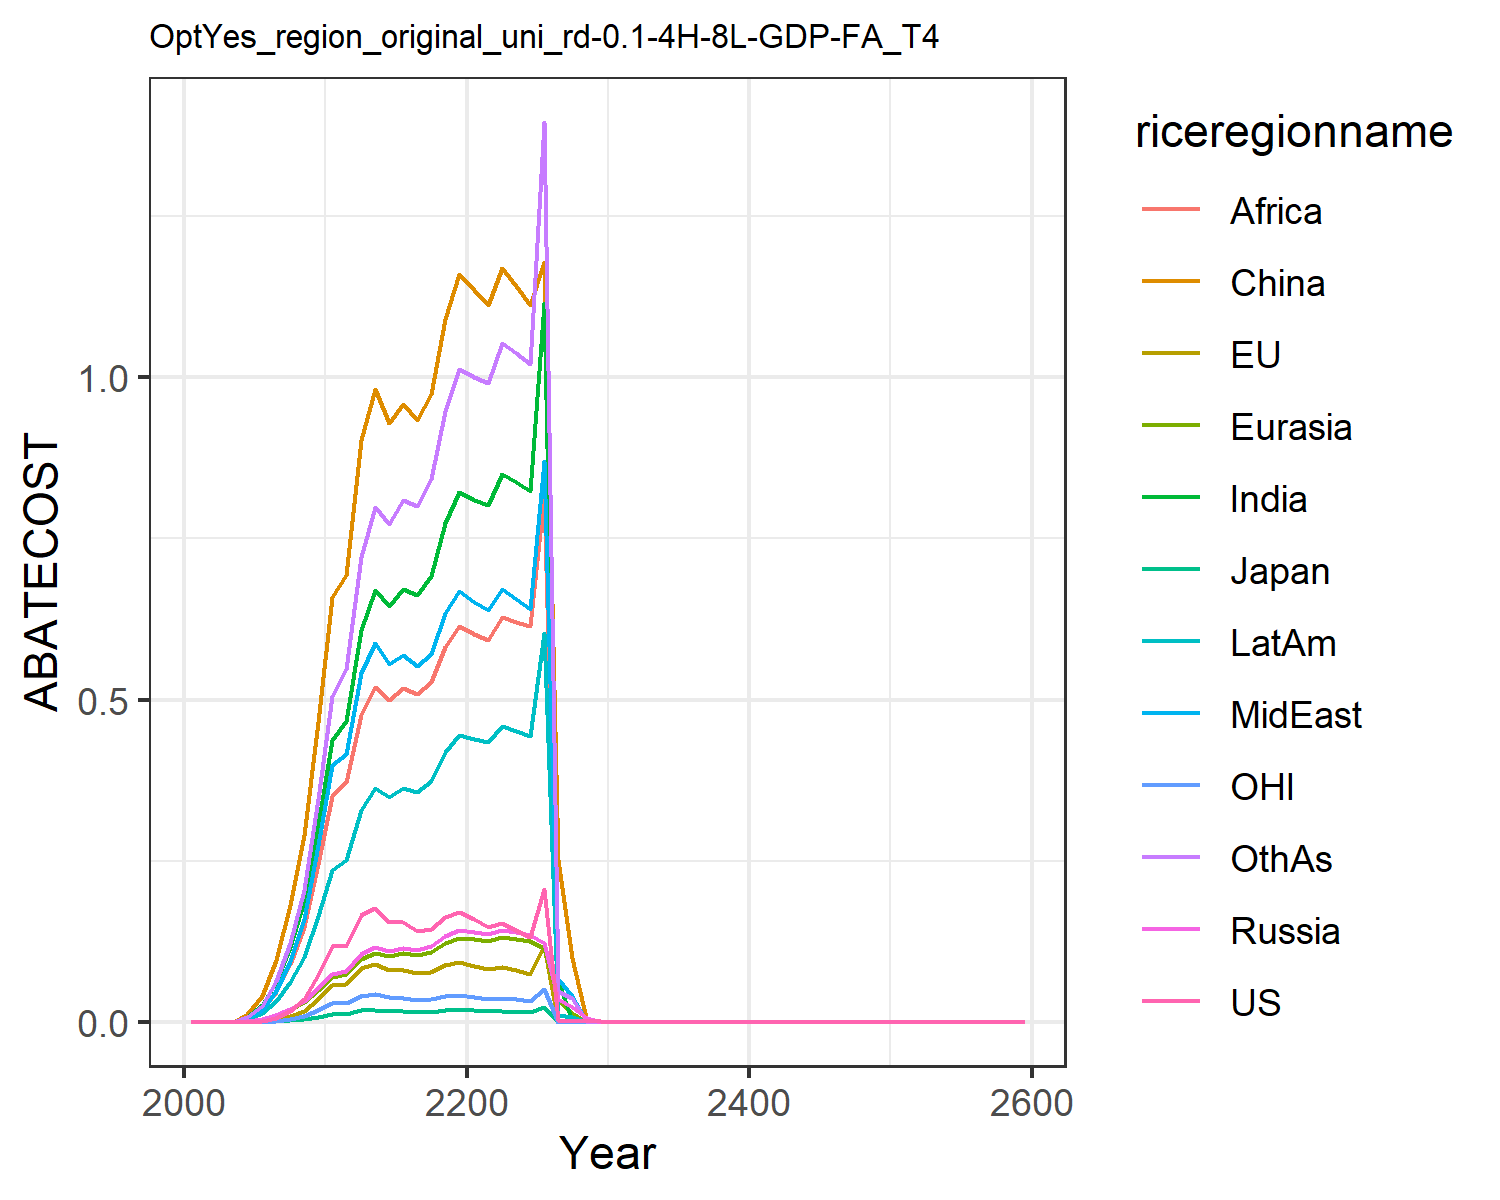

The file beside this chart, header and first rows:
0.0, 0.0, 0.0, 0.0, 0.0, 0.0, 0.0, 0.0, 0.0, 0.0, 0.0, 0.0
0.0, 0.0, 0.0, 2.168404344971009e-19, 2.168404344971009e-19, 1.734723475976807e-18, 4.336808689942018e-18, 4.336808689942018e-19, 1.734723475976807e-18, 8.673617379884035e-19, 0.0, 1.734723475976807e-18
0.0, 0.0, 0.0, 0.0, 4.336808689942018e-19, 3.469446951953614e-18, 6.938893903907228e-18, 0.0, 5.204170427930421e-18, 1.734723475976807e-18, 0.0, 1.734723475976807e-18
0.0, 0.0, 0.0, 6.505213034913027e-19, 8.673617379884035e-19, 3.469446951953614e-18, 6.938893903907228e-18, 1.734723475976807e-18, 3.469446951953614e-18, 0.0, 0.0, 0.0
8.424332991585792e-5, 4.115521740453785e-5, 1.139133643885558e-5, 0.001233, 0.001217, 0.01198, 0.007767, 0.005163, 0.00561, 0.004053, 2.4889467880135475e-5, 0.007339
0.001096, 0.0005373, 0.0001385, 0.004119, 0.003999, 0.03916, 0.02544, 0.0181, 0.01901, 0.01328, 0.0003135, 0.02491
0.005895, 0.002897, 0.000717, 0.01039, 0.009869, 0.09634, 0.06152, 0.04694, 0.04648, 0.03243, 0.00163, 0.06246
0.01704, 0.00836, 0.001992, 0.01985, 0.01868, 0.1812, 0.1157, 0.09365, 0.08888, 0.06142, 0.004554, 0.1218
0.03552, 0.01733, 0.003984, 0.03195, 0.03007, 0.2892, 0.1873, 0.1593, 0.1472, 0.09988, 0.009162, 0.2043
0.07288, 0.03524, 0.007834, 0.05192, 0.04887, 0.4656, 0.3058, 0.2735, 0.2453, 0.1639, 0.01814, 0.3458
0.117, 0.0569, 0.01236, 0.07431, 0.06972, 0.6584, 0.4365, 0.398, 0.3507, 0.2348, 0.02862, 0.5061
0.1179, 0.05856, 0.01254, 0.07857, 0.07382, 0.6928, 0.4661, 0.416, 0.3724, 0.2503, 0.02888, 0.5469
0.1649, 0.08312, 0.01763, 0.1052, 0.09757, 0.9033, 0.6087, 0.5415, 0.4762, 0.3289, 0.04027, 0.7211
0.1765, 0.09026, 0.01896, 0.1158, 0.1072, 0.9822, 0.67, 0.5877, 0.5195, 0.3625, 0.04303, 0.7994
0.1547, 0.0802, 0.01669, 0.1098, 0.102, 0.9285, 0.6449, 0.5546, 0.4998, 0.3484, 0.0377, 0.7728
0.1543, 0.08095, 0.01671, 0.1142, 0.106, 0.9591, 0.6721, 0.5697, 0.5176, 0.3631, 0.03757, 0.8103
0.1414, 0.07502, 0.01537, 0.1117, 0.1038, 0.9345, 0.6616, 0.5522, 0.5079, 0.3571, 0.03442, 0.801
0.1434, 0.07679, 0.01563, 0.1171, 0.1086, 0.9736, 0.6919, 0.571, 0.5272, 0.3736, 0.03488, 0.8421
0.1625, 0.08778, 0.01775, 0.1327, 0.1221, 1.091, 0.7735, 0.6339, 0.5823, 0.4185, 0.03951, 0.9477
0.171, 0.09302, 0.01871, 0.1422, 0.1303, 1.161, 0.8224, 0.6685, 0.6135, 0.4456, 0.04153, 1.013
0.1588, 0.08705, 0.01743, 0.1391, 0.1277, 1.135, 0.8103, 0.6514, 0.6018, 0.4387, 0.03857, 0.9998
0.1477, 0.08168, 0.01627, 0.1358, 0.1253, 1.111, 0.8023, 0.6383, 0.5931, 0.4336, 0.03593, 0.9912
0.1537, 0.0857, 0.017, 0.143, 0.1322, 1.17, 0.85, 0.6718, 0.6277, 0.4591, 0.03744, 1.053
0.1423, 0.07997, 0.0158, 0.1389, 0.1291, 1.141, 0.8372, 0.6559, 0.6209, 0.4515, 0.03473, 1.038
0.1317, 0.07452, 0.01467, 0.1347, 0.1259, 1.112, 0.8237, 0.6399, 0.6136, 0.4435, 0.03218, 1.021
0.2055, 0.1171, 0.02298, 0.1217, 0.1147, 1.179, 1.115, 0.8707, 0.8174, 0.6026, 0.0503, 1.396
0.002893, 0.0, 0.0, 0.03527, 0.03531, 0.2513, 0.0653, 0.06642, 0.002299, 0.009898, 0.0001514, 0.04717
0.001465, 0.0, 0.0, 0.023, 0.01319, 0.09879, 0.0005063, 0.03962, 0.0, 0.007962, 7.679390952653579e-5, 0.0375
0.0007418, 0.0, 0.0, 0.006419, 0.0, 0.0, 0.0, 0.0, 0.0, 0.0, 3.893272305250904e-5, 0.0
0.0003756, 0.0, 0.0, 0.0, 0.0, 0.0, 0.0, 0.0, 0.0, 0.0, 1.973587887670892e-5, 0.0
0.0001899, 0.0, 0.0, 0.0, 0.0, 0.0, 0.0, 0.0, 0.0, 0.0, 9.982507738738816e-6, 0.0
9.577131273806558e-5, 0.0, 0.0, 0.0, 0.0, 0.0, 0.0, 0.0, 0.0, 0.0, 5.035759499743455e-6, 0.0
4.8284991724367247e-5, 0.0, 0.0, 0.0, 0.0, 0.0, 0.0, 0.0, 0.0, 0.0, 2.5383811612595587e-6, 0.0
2.4336405032217776e-5, 0.0, 0.0, 0.0, 0.0, 0.0, 0.0, 0.0, 0.0, 0.0, 1.2789563324906942e-6, 0.0
1.2263894539146185e-5, 0.0, 0.0, 0.0, 0.0, 0.0, 0.0, 0.0, 0.0, 0.0, 6.442258301305581e-7, 0.0
6.179608976621831e-6, 0.0, 0.0, 0.0, 0.0, 0.0, 0.0, 0.0, 0.0, 0.0, 3.2444896878594873e-7, 0.0
3.1136644894311137e-6, 0.0, 0.0, 0.0, 0.0, 0.0, 0.0, 0.0, 0.0, 0.0, 1.633818916596658e-7, 0.0
1.5688087474632542e-6, 0.0, 0.0, 0.0, 0.0, 0.0, 0.0, 0.0, 0.0, 0.0, 8.226662313926218e-8, 0.0
7.904238266782719e-7, 0.0, 0.0, 0.0, 0.0, 0.0, 0.0, 0.0, 0.0, 0.0, 4.142026394706955e-8, 0.0
3.982390022598707e-7, 0.0, 0.0, 0.0, 0.0, 0.0, 0.0, 0.0, 0.0, 0.0, 2.0853335566057655e-8, 0.0
2.006420054752513e-7, 0.0, 0.0, 0.0, 0.0, 0.0, 0.0, 0.0, 0.0, 0.0, 1.0498178991812735e-8, 0.0
1.010867144153693e-7, 0.0, 0.0, 0.0, 0.0, 0.0, 0.0, 0.0, 0.0, 0.0, 5.284811752977745e-9, 0.0
5.092839200234115e-8, 0.0, 0.0, 0.0, 0.0, 0.0, 0.0, 0.0, 0.0, 0.0, 2.660253315906708e-9, 0.0
2.565776800262358e-8, 0.0, 0.0, 0.0, 0.0, 0.0, 0.0, 0.0, 0.0, 0.0, 1.3390442154299265e-9, 0.0
1.2926178049181664e-8, 0.0, 0.0, 0.0, 0.0, 0.0, 0.0, 0.0, 0.0, 0.0, 6.739779309446687e-10, 0.0
6.511980297651529e-9, 0.0, 0.0, 0.0, 0.0, 0.0, 0.0, 0.0, 0.0, 0.0, 3.392154064824236e-10, 0.0
3.280553135444197e-9, 0.0, 0.0, 0.0, 0.0, 0.0, 0.0, 0.0, 0.0, 0.0, 1.7072017837549196e-10, 0.0
1.6526144444815494e-9, 0.0, 0.0, 0.0, 0.0, 0.0, 0.0, 0.0, 0.0, 0.0, 8.591594599304908e-11, 0.0
8.325032593792676e-10, 0.0, 0.0, 0.0, 0.0, 0.0, 0.0, 0.0, 0.0, 0.0, 4.3235706426504845e-11, 0.0
4.193626762338833e-10, 0.0, 0.0, 0.0, 0.0, 0.0, 0.0, 0.0, 0.0, 0.0, 2.1756620097925652e-11, 0.0
2.1124312560235794e-10, 0.0, 0.0, 0.0, 0.0, 0.0, 0.0, 0.0, 0.0, 0.0, 1.0947642424737545e-11, 0.0
1.064054682231822e-10, 0.0, 0.0, 0.0, 0.0, 0.0, 0.0, 0.0, 0.0, 0.0, 5.508461305348569e-12, 0.0
5.3596134152210453e-11, 0.0, 0.0, 0.0, 0.0, 0.0, 0.0, 0.0, 0.0, 0.0, 2.771537375149369e-12, 0.0
2.699546210293278e-11, 0.0, 0.0, 0.0, 0.0, 0.0, 0.0, 0.0, 0.0, 0.0, 1.3944152482081468e-12, 0.0
1.3596761918866277e-11, 0.0, 0.0, 0.0, 0.0, 0.0, 0.0, 0.0, 0.0, 0.0, 7.015274332734745e-13, 0.0
6.8480560318243636e-12, 0.0, 0.0, 0.0, 0.0, 0.0, 0.0, 0.0, 0.0, 0.0, 3.5292184876979556e-13, 0.0
3.4489418466515356e-12, 0.0, 0.0, 0.0, 0.0, 0.0, 0.0, 0.0, 0.0, 0.0, 1.7753908474899254e-13, 0.0
1.7369642102957752e-12, 0.0, 0.0, 0.0, 0.0, 0.0, 0.0, 0.0, 0.0, 0.0, 8.930815931430972e-14, 0.0
8.747460354300224e-13, 0.0, 0.0, 0.0, 0.0, 0.0, 0.0, 0.0, 0.0, 0.0, 4.4923150928558415e-14, 0.0
4.4051316922167013e-13, 0.0, 0.0, 0.0, 0.0, 0.0, 0.0, 0.0, 0.0, 0.0, 2.259598949895927e-14, 0.0
